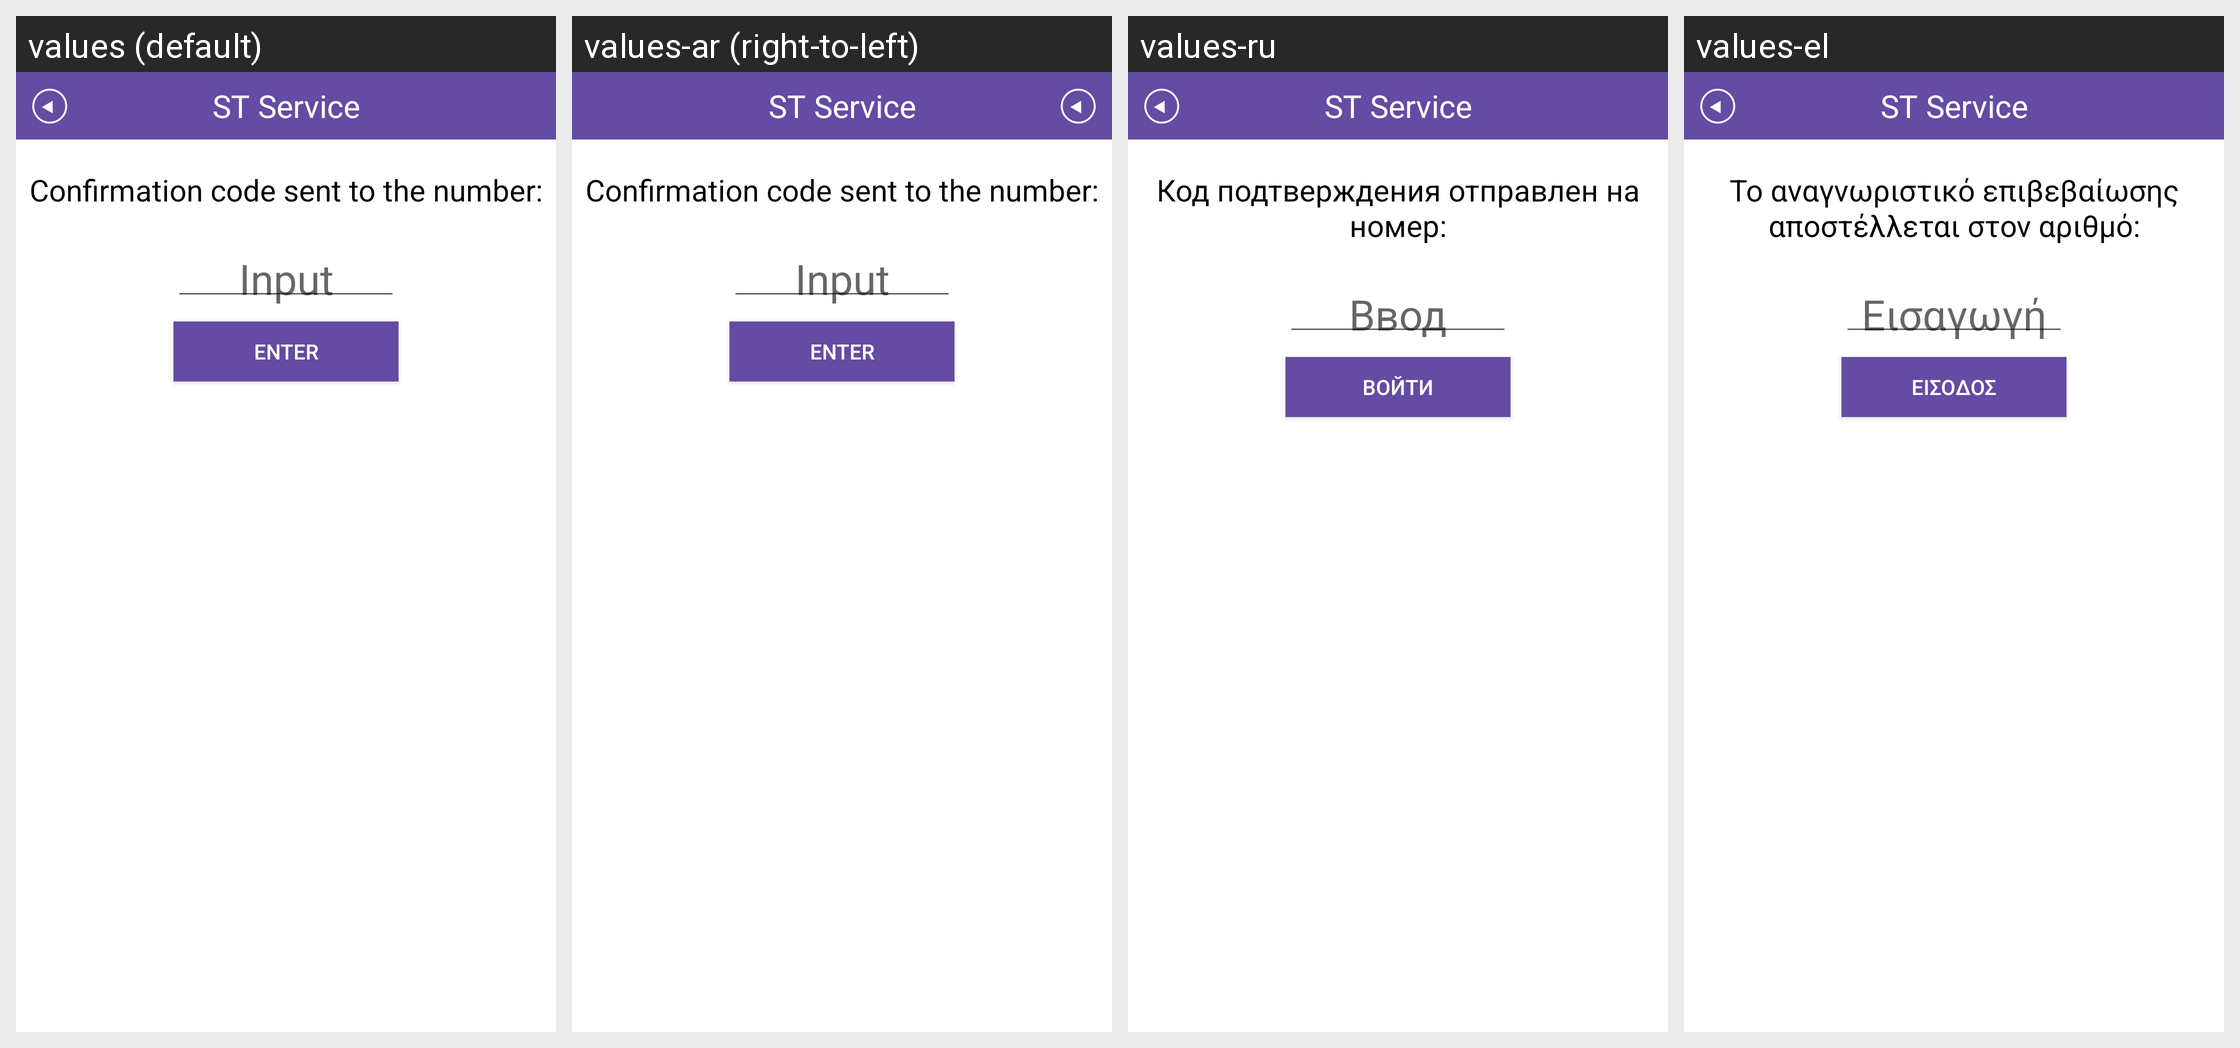

Here is an Android app screen in its default locale and in the app's own translations. Write out the translated-string differences for the strings that appear on this screen.
Android screen res/layout/fragment_auth.xml rendered under 4 locales, left to right: values (default), values-ar (right-to-left), values-ru, values-el. Device: Nexus 5 (rendered at 1080×1920; each locale shown at half size, 540×960, under a caption strip naming it); theme AppTheme.
Other locales in the repository, not shown: values-af, values-am, values-as, values-az, values-be, values-bg, values-bn, values-bs, values-ca, values-cs, values-da, values-de, values-en-rAU, values-en-rGB, values-es, values-es-rUS, values-et, values-eu, values-fa, values-fi, values-fr, values-fr-rCA, values-gl, values-gu, values-hi, values-hr, values-hu, values-hy, values-in, values-is, values-it, values-it-rIT, values-iw, values-ja, values-ka, values-kk, values-km, values-kn, values-ko, values-ky, values-lo, values-lt, values-lv, values-mk, values-ml, values-mn, values-mr, values-ms, values-my, values-nb, values-ne, values-nl, values-or, values-pa, values-pl, values-pt, values-pt-rBR, values-pt-rPT, values-ro, values-si, values-sk, values-sl, values-sq, values-sr, values-sv, values-sw, values-ta, values-te, values-th, values-tl, values-tr, values-tr-rTR, values-uk, values-ur, values-uz, values-vi, values-zh-rCN, values-zh-rHK, values-zh-rTW, values-zu.
Strings drawn on this screen, with the default value and each locale's value (text and hints the layout hard-codes, and strings that could not be matched under every locale, appear in the picture but are not listed):

app_name
  values: ST Service
  values-ar: ST Service  [not translated; the default value is used]
  values-ru: ST Service  [not translated; the default value is used]
  values-el: ST Service  [not translated; the default value is used]

auth_title
  values: Confirmation code sent to the number:
  values-ar: Confirmation code sent to the number:  [not translated; the default value is used]
  values-ru: Код подтверждения отправлен на номер:
  values-el: Το αναγνωριστικό επιβεβαίωσης αποστέλλεται στον αριθμό:

input
  values: Input
  values-ar: Input  [not translated; the default value is used]
  values-ru: Ввод
  values-el: Εισαγωγή

auth_login
  values: Enter
  values-ar: Enter  [not translated; the default value is used]
  values-ru: Войти
  values-el: Eίσοδος
